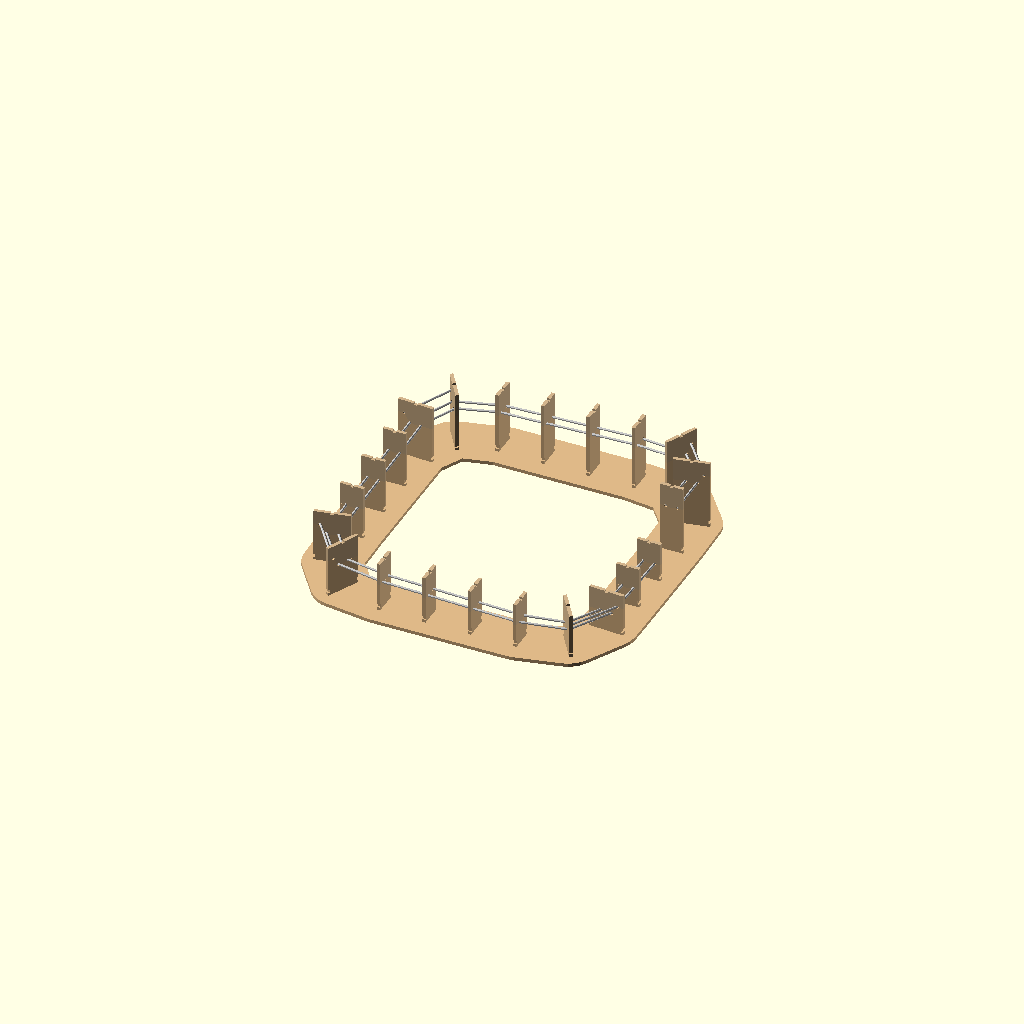
Cell 1: the model at its default parameters.
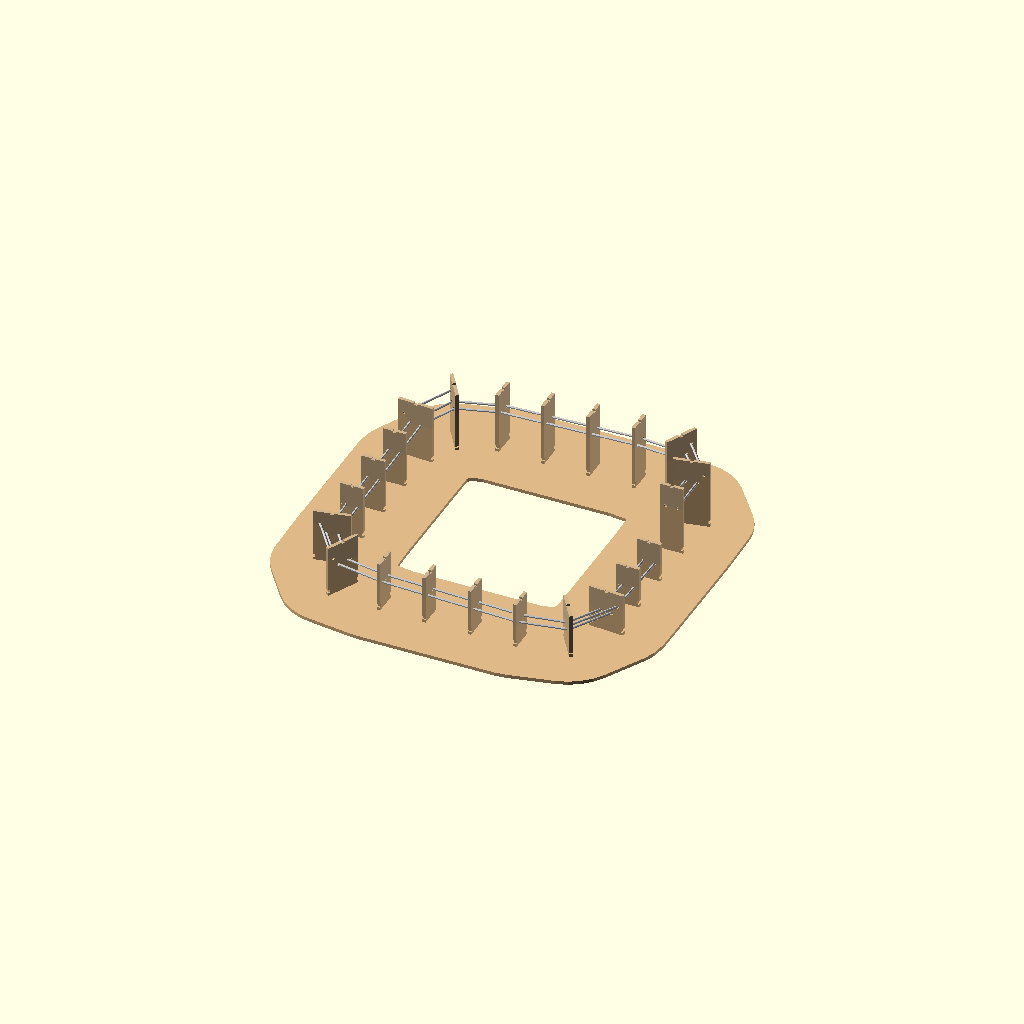
Cell 2: ring_band = 50 (everything else at default).
All cells are drawn from one camera (rotation 55°, 0°, 25°, orthographic, colour scheme Cornfield), so only the parameter changes between them.
Source of the model, marbles/poc_lap_jig.scad:
/*

Laser-cut solder jig for one lap of the proof-of-concept run (poc_run.scad).

The base board is a ring following the lap's plan view, with a pair of slots
for every station; each station is cut to its own height so the rails come
out at the lap's slope. Every lap of the run has the same plan, so one jig
builds all of them.

Stations stop one station short of the seam where the lap's two ends overlap
in plan; leave the rail ends long there and join laps on the frame.

  python3 marbles/poc_layout.py    # regenerates poc_path.scad incl. stations
  openscad -o lap_base.svg       -D 'lap_part="base"'        marbles/poc_lap_jig.scad
  openscad -o lap_base_etch.svg  -D 'lap_part="base_etch"'   marbles/poc_lap_jig.scad
  openscad -o lap_pieces0.svg    -D 'lap_part="pieces"' -D 'lap_sheet=0' marbles/poc_lap_jig.scad
  openscad -o lap_pieces0_etch.svg -D 'lap_part="pieces_etch"' -D 'lap_sheet=0' marbles/poc_lap_jig.scad
  openscad -o lap_jig.png        marbles/poc_lap_jig.scad

*/

include <wire_jig.scad>
include <poc_path.scad>
jig_part = "none";

lap_part = "view";
lap_sheet = 0;
// Width of the base ring each side of the track centerline
ring_band = 25;

st = poc_lap_stations;
n_st = len(st);
z_min = min([for (s=st) s[2]]);
// one rest height for all styles so the rails line up across style changes
rest_common = max([for (s=st) rest_h(s[5])]);
function st_base_h(s) = rest_common + s[2] - z_min;
function st_right(s) = [s[4], -s[3]];
function st_ang(s) = atan2(s[4], s[3]);

items = [for (i=[0:n_st-1], p=[0:n_pieces(st[i][5])-1])
    [st[i][5], p, st_base_h(st[i]), str(i + 1)]];
cw = max([for (it=items) cell_w(it[0])]);
ch = max([for (it=items) cell_h(it[0], it[2])]);
cols = floor((sheet_w - 10) / cw);
rows = floor((sheet_h - 10) / ch);
per_sheet = cols * rows;
n_sheets = ceil(len(items) / per_sheet);

echo(lap_stations=n_st, lap_pieces=len(items), sheets=n_sheets,
    rest_common=rest_common, max_base_h=max([for (s=st) st_base_h(s)]));

module base_2d() {
    ring = [for (s=st) [s[0], s[1]]];
    difference() {
        offset(r=ring_band) polygon(ring);
        offset(r=-ring_band) polygon(ring);
        for (s=st, x=station_tab_xs(s[5]))
            translate([s[0], s[1]] + st_right(s) * x)
                rotate([0, 0, st_ang(s)])
                square([sheet_th, jig_tab_w], center=true);
    }
}

module base_etch_2d() {
    for (i=[0:n_st-1]) {
        s = st[i];
        // number on the inside of each station, plus a heading arrow
        translate([s[0], s[1]] - st_right(s) * (ring_band - 6))
            rotate([0, 0, st_ang(s) - 90])
            text(str(i + 1), size=label_size, halign="center", valign="center");
    }
}

module pieces_2d(sheet) {
    offset(delta=kerf/2)
        for (j=[sheet * per_sheet : min(len(items), (sheet + 1) * per_sheet) - 1]) {
            k = j - sheet * per_sheet;
            it = items[j];
            translate([5 + (k % cols + 0.5) * cw, 5 + floor(k / cols) * ch + it[2] + sheet_th])
                piece_2d(it[0], it[1], it[2]);
        }
}

module pieces_etch_2d(sheet) {
    for (j=[sheet * per_sheet : min(len(items), (sheet + 1) * per_sheet) - 1]) {
        k = j - sheet * per_sheet;
        it = items[j];
        translate([5 + (k % cols + 0.5) * cw, 5 + floor(k / cols) * ch + it[2] + sheet_th])
            label_at(it[0], it[1], it[2], it[3]);
    }
}

// Station frame: x -> right of travel, y -> up, z -> along travel
module st_frame(s) {
    multmatrix([
        [s[4], 0, s[3], s[0]],
        [-s[3], 0, s[4], s[1]],
        [0, 1, 0, st_base_h(s)],
        [0, 0, 0, 1]])
        children();
}

module lap_view() {
    color("burlywood")
        translate([0, 0, -sheet_th])
        linear_extrude(sheet_th)
        base_2d();
    for (s=st)
        st_frame(s) station_3d(s[5], st_base_h(s));
    // rails between stations (style of the earlier station)
    color("silver")
        for (i=[0:n_st-2], o=rail_offsets(st[i][5]))
            if (len([for (o2=rail_offsets(st[i + 1][5])) if (norm(o2 - o) < 0.01) 1]) > 0)
                hull() {
                    for (s=[st[i], st[i + 1]])
                        translate([s[0], s[1], st_base_h(s)] + concat(st_right(s) * o[0], o[1]))
                            sphere(r=wire_r, $fn=8);
                }
}

if (lap_part == "view") lap_view();
else if (lap_part == "base") offset(delta=kerf/2) base_2d();
else if (lap_part == "base_etch") base_etch_2d();
else if (lap_part == "pieces" && lap_sheet < n_sheets) pieces_2d(lap_sheet);
else if (lap_part == "pieces_etch" && lap_sheet < n_sheets) pieces_etch_2d(lap_sheet);
Customizer parameters (derived from the source; name, type, default, range or options):
jig_part: string, default "none"
lap_part: string, default "view"
lap_sheet: number, default 0
ring_band: number, default 25
